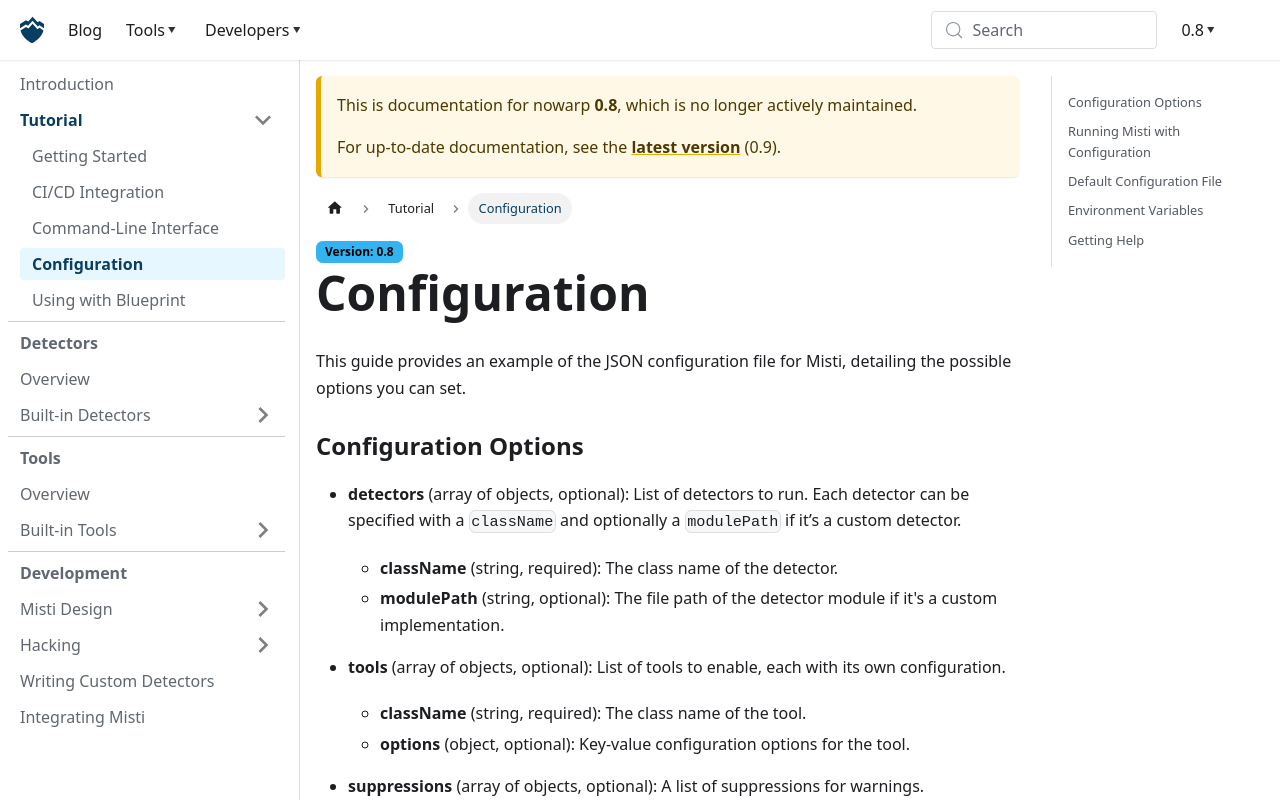

repository: nowarp/nowarp.github.io · page: tools/misti/docs/0.8/tutorial/configuration/index.html · generator: docusaurus

# Configuration

This guide provides an example of the JSON configuration file for Misti, detailing the possible options you can set.

### Configuration Options

- **detectors** (array of objects, optional): List of detectors to run. Each detector can be specified with a `className` and optionally a `modulePath` if it’s a custom detector.
  - **className** (string, required): The class name of the detector.
  - **modulePath** (string, optional): The file path of the detector module if it's a custom implementation.

- **tools** (array of objects, optional): List of tools to enable, each with its own configuration.
  - **className** (string, required): The class name of the tool.
  - **options** (object, optional): Key-value configuration options for the tool.

- **suppressions** (array of objects, optional): A list of suppressions for warnings.
  - **detector** (string, required): The detector to suppress warnings for.
  - **position** (string, required): The position in the code where the warning should be suppressed.

- **ignoredProjects** (array of strings, optional): List of Tact projects to ignore during analysis.

- **soufflePath** (string, optional): Directory to save generated Soufflé files, useful for debugging purposes. If not set, a temporary directory will be used.

- **souffleVerbose** (boolean, optional): If set, generates more readable Soufflé files instead of optimizing the output for size.

- **tactStdlibPath** (string, optional): Path to the Tact standard library. If not set, the default standard library from the active Tact setup will be used.

- **unusedPrefix** (string, default: "_"): Identifiers starting with this prefix won't be reported as unused by the built-in detectors.

- **verbosity** (string, optional, default: "default"): Verbosity level of the logs. Possible values are `quiet`, `debug`, and `default`.

## Running Misti with Configuration

To run Misti with the specified configuration file, use the following command:

```bash
misti --config path/to/mistiConfig.json test/projects/simple/tactConfig.json
```

This command tells Misti to use the provided configuration file to analyze the specified Tact project configuration.

## Default Configuration File

By default, Misti enables all built-in detectors. Below is an example of the default configuration file:

```json
{
  "detectors": [
    { "className": "DivideBeforeMultiply" },
    { "className": "ReadOnlyVariables" },
    { "className": "NeverAccessedVariables" },
    { "className": "UnboundLoops" },
    { "className": "ZeroAddress" },
    { "className": "BranchDuplicate" },
    { "className": "FieldDoubleInit" },
    { "className": "PreferAugmentedAssign" },
    { "className": "StringReceiversOverlap" },
    { "className": "ArgCopyMutation" }
  ],
  "ignoredProjects": [],
  "soufflePath": "/tmp/misti/souffle",
  "souffleVerbose": false,
  "unusedPrefix": "_",
  "verbosity": "default"
}
```

All the built-in detectors are enabled by default. You can find the complete configuration schema and default configuration file on GitHub: [configSchema.json](https://github.com/nowarp/misti/blob/master/configSchema.json).

You can always dump the Misti configuration file in use by passing the `--dump-config` option in the CLI:
```bash
misti --dump-config path/to/your/tact.config.json
```
If there is no Misti config in the directory, Misti dumps the default config. This can be used to adjust it, such as adding or suppressing some detectors.

## Environment Variables
Misti offers advanced configuration through environment variables to control specific options.

- **`MISTI_TIMEOUT`**
  Sets the timeout for detector execution in milliseconds.
  **Default**: `15000`
  **Example**:
  ```bash
  export MISTI_TIMEOUT=20000
  ```
- **`MISTI_TRACE`**
  Enables tracing of the execution. Set to `1` to enable tracing, otherwise it is disabled.
  **Default**: `false`
  **Example**:
  ```bash
  export MISTI_TRACE=1
  ```

## Getting Help

If you need assistance or encounter any issues, please create an issue on GitHub at [nowarp/misti](https://github.com/nowarp/misti/issues) or ask in the [Misti Telegram group](https://t.me/tonsec_chat).
